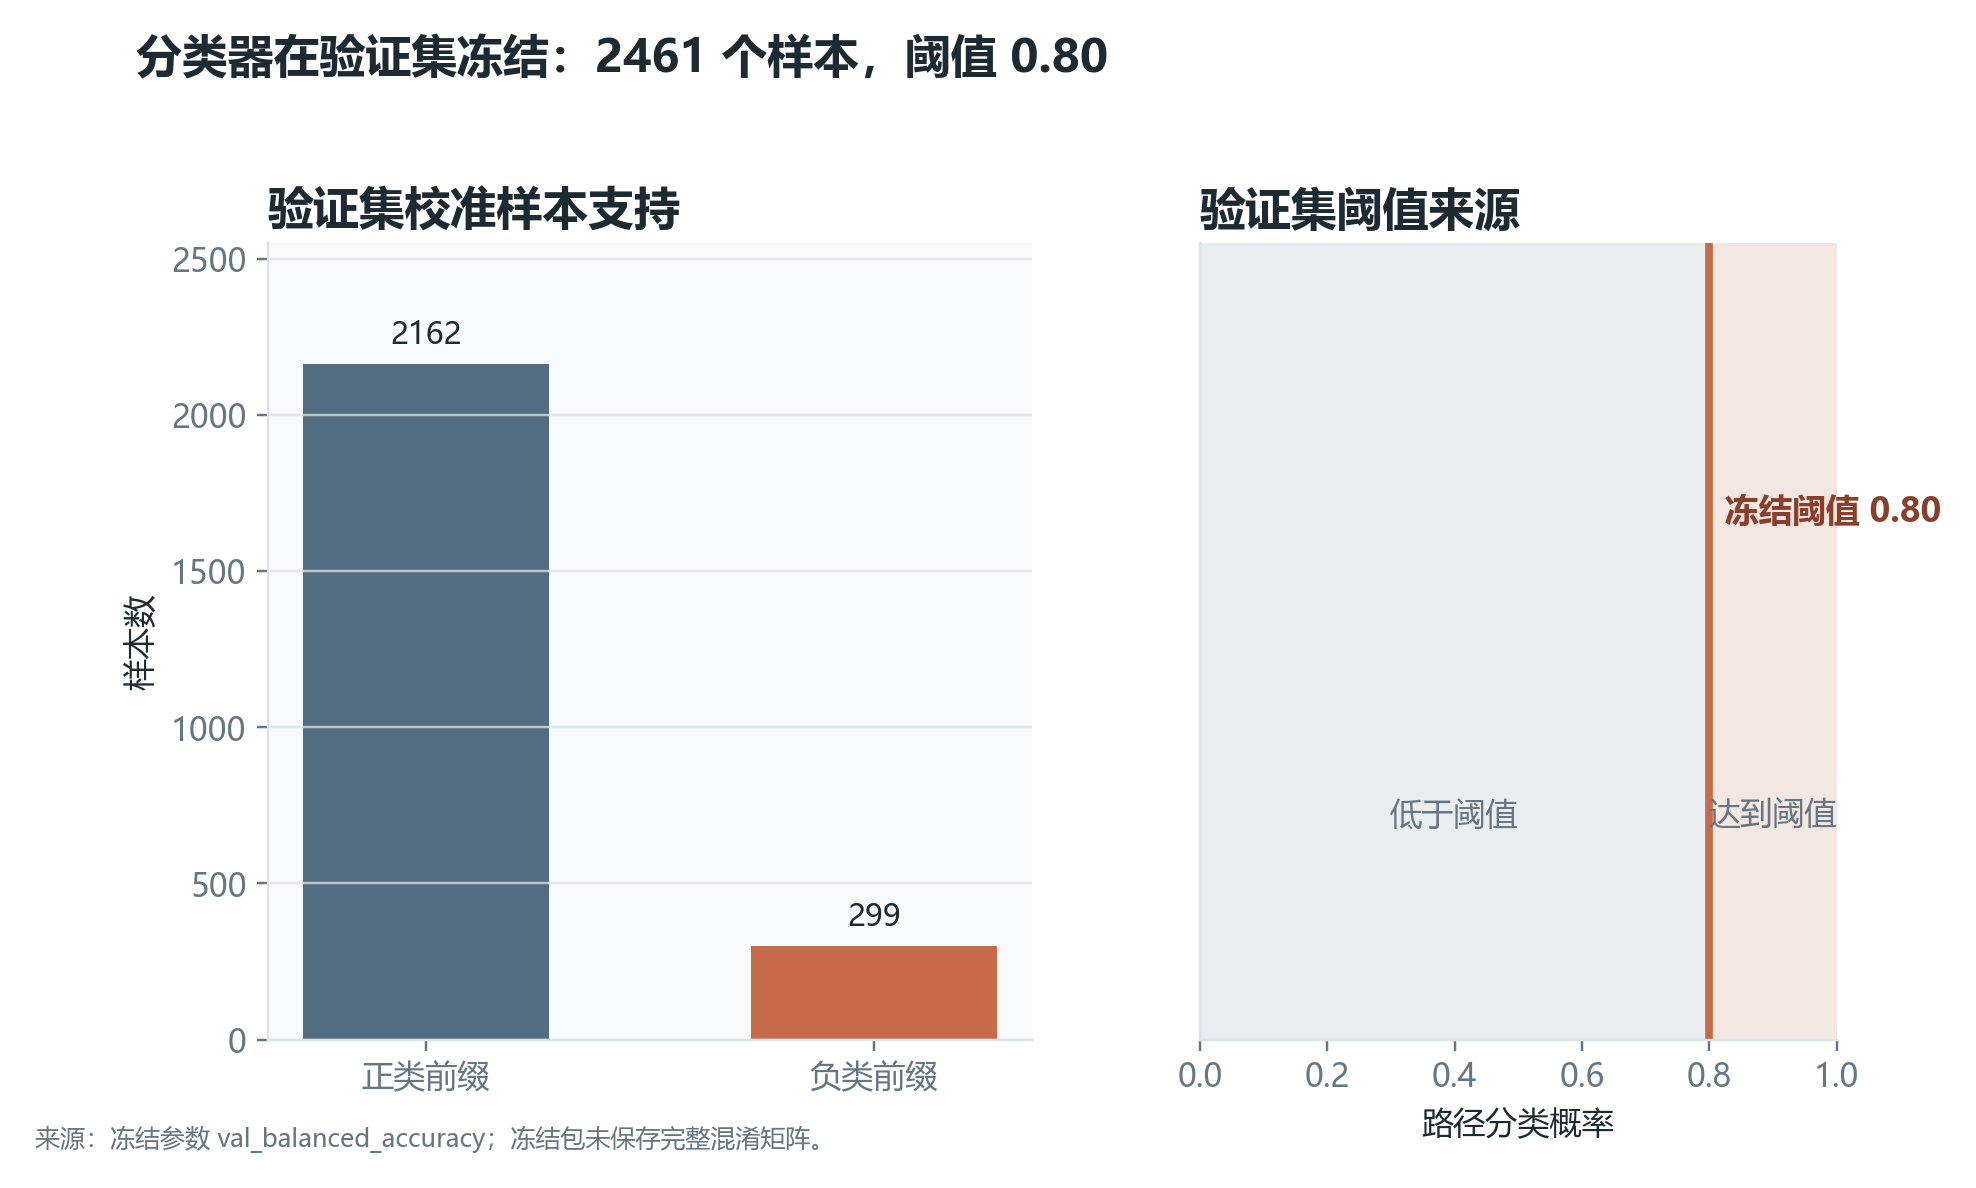

The file beside this chart, header and first rows:
item, value
threshold, 0.8
source, val_balanced_accuracy
positive_count, 2162
negative_count, 299
sample_count, 2461
